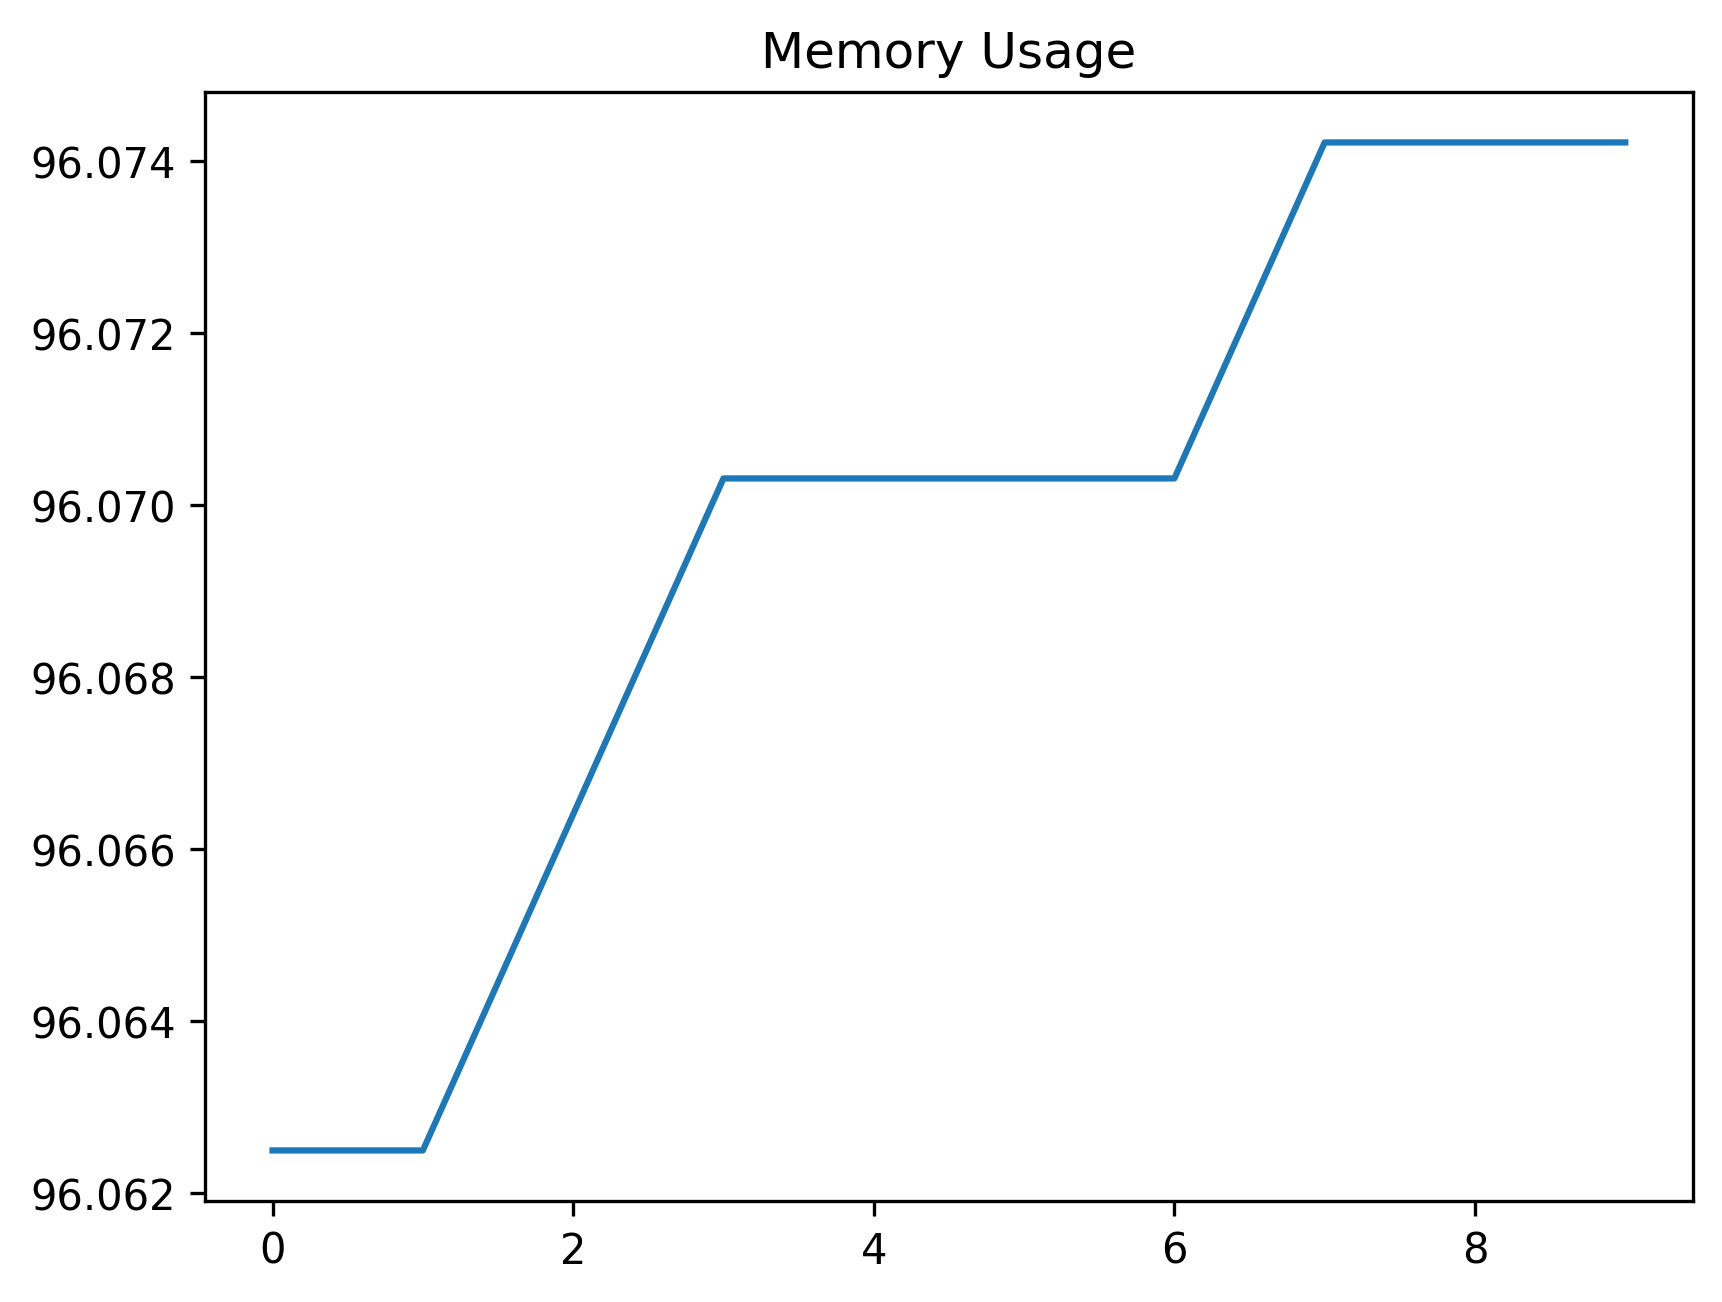

Data behind this chart, as committed beside it:
date_time, name, memory
2024-02-08 15:20:23.251860, start, 96.06
2024-02-08 15:20:23.774423, wait_for_login_tab_to_open_two_items, 96.06
2024-02-08 15:20:23.784999, swap_to_new_tab, 96.07
2024-02-08 15:20:25.164282, wait_for_user_name, 96.07
2024-02-08 15:20:25.802017, fill_in_user_name, 96.07
2024-02-08 15:20:26.480054, for_password_element, 96.07
2024-02-08 15:20:27.426050, fill_in_password, 96.07
2024-02-08 15:20:28.240312, stay_signed_in, 96.07
2024-02-08 15:20:28.288869, switch_to_default, 96.07
2024-02-08 15:20:31.865393, wait_for_main, 96.07
